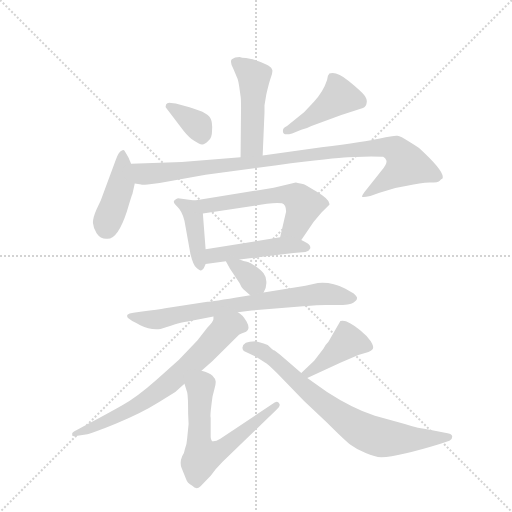
t = 0.00 s
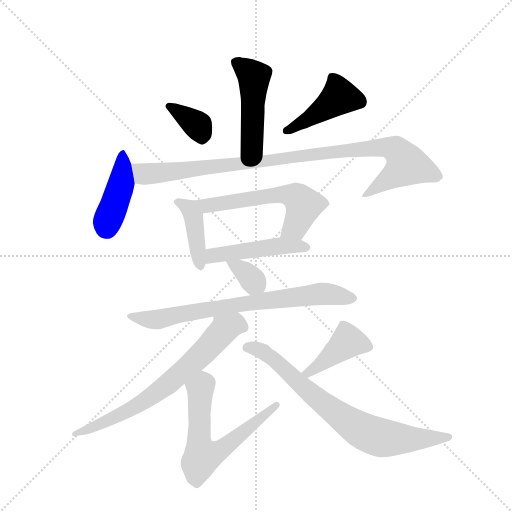
t = 2.00 s
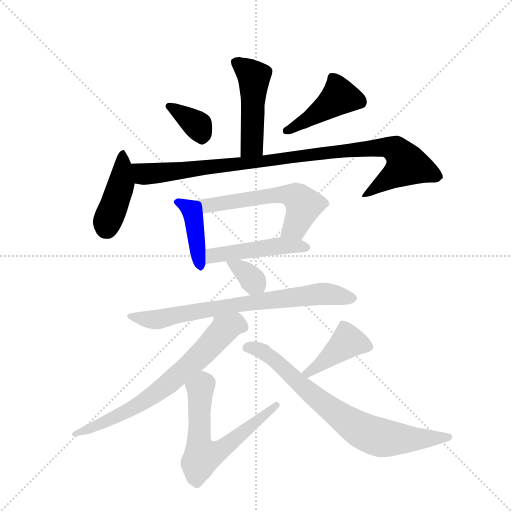
t = 4.00 s
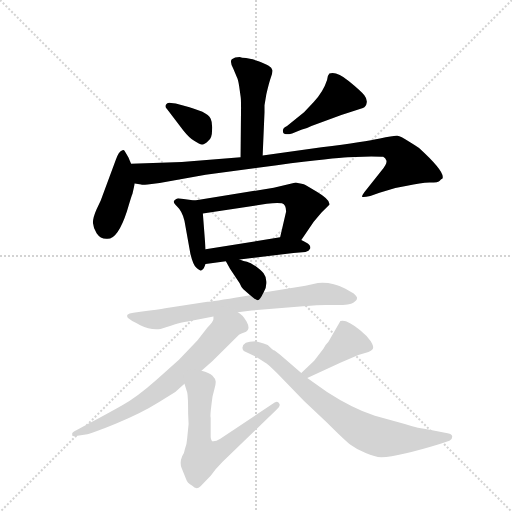
t = 5.99 s
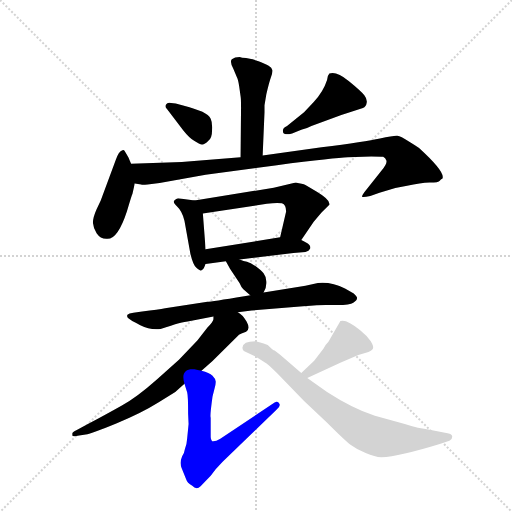
t = 7.99 s
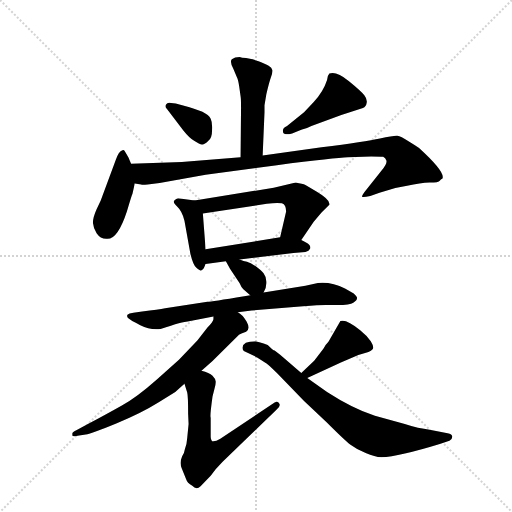
t = 9.99 s

The animated SVG that drew these frames (rendered in a browser with its animation timeline set to each time). Animation: 14 CSS @keyframes rules; one cycle of 9.99 s.

<svg version="1.1" viewBox="0 0 1024 1024" xmlns="http://www.w3.org/2000/svg">
  <g stroke="lightgray" stroke-dasharray="1,1" stroke-width="1" transform="scale(4, 4)">
    <line x1="0" y1="0" x2="256" y2="256"></line>
    <line x1="256" y1="0" x2="0" y2="256"></line>
    <line x1="128" y1="0" x2="128" y2="256"></line>
    <line x1="0" y1="128" x2="256" y2="128"></line>
  </g>
  <g transform="scale(0.92, -0.92) translate(60, -900)">
    <style type="text/css">
      
        @keyframes keyframes0 {
          from {
            stroke: blue;
            stroke-dashoffset: 483;
            stroke-width: 128;
          }
          61% {
            animation-timing-function: step-end;
            stroke: blue;
            stroke-dashoffset: 0;
            stroke-width: 128;
          }
          to {
            stroke: black;
            stroke-width: 1024;
          }
        }
        #make-me-a-hanzi-animation-0 {
          animation: keyframes0 0.64306640625s both;
          animation-delay: 0s;
          animation-timing-function: linear;
        }
      
        @keyframes keyframes1 {
          from {
            stroke: blue;
            stroke-dashoffset: 361;
            stroke-width: 128;
          }
          54% {
            animation-timing-function: step-end;
            stroke: blue;
            stroke-dashoffset: 0;
            stroke-width: 128;
          }
          to {
            stroke: black;
            stroke-width: 1024;
          }
        }
        #make-me-a-hanzi-animation-1 {
          animation: keyframes1 0.5437825520833334s both;
          animation-delay: 0.64306640625s;
          animation-timing-function: linear;
        }
      
        @keyframes keyframes2 {
          from {
            stroke: blue;
            stroke-dashoffset: 434;
            stroke-width: 128;
          }
          59% {
            animation-timing-function: step-end;
            stroke: blue;
            stroke-dashoffset: 0;
            stroke-width: 128;
          }
          to {
            stroke: black;
            stroke-width: 1024;
          }
        }
        #make-me-a-hanzi-animation-2 {
          animation: keyframes2 0.6031901041666666s both;
          animation-delay: 1.1868489583333335s;
          animation-timing-function: linear;
        }
      
        @keyframes keyframes3 {
          from {
            stroke: blue;
            stroke-dashoffset: 424;
            stroke-width: 128;
          }
          58% {
            animation-timing-function: step-end;
            stroke: blue;
            stroke-dashoffset: 0;
            stroke-width: 128;
          }
          to {
            stroke: black;
            stroke-width: 1024;
          }
        }
        #make-me-a-hanzi-animation-3 {
          animation: keyframes3 0.5950520833333334s both;
          animation-delay: 1.7900390625s;
          animation-timing-function: linear;
        }
      
        @keyframes keyframes4 {
          from {
            stroke: blue;
            stroke-dashoffset: 987;
            stroke-width: 128;
          }
          76% {
            animation-timing-function: step-end;
            stroke: blue;
            stroke-dashoffset: 0;
            stroke-width: 128;
          }
          to {
            stroke: black;
            stroke-width: 1024;
          }
        }
        #make-me-a-hanzi-animation-4 {
          animation: keyframes4 1.05322265625s both;
          animation-delay: 2.3850911458333335s;
          animation-timing-function: linear;
        }
      
        @keyframes keyframes5 {
          from {
            stroke: blue;
            stroke-dashoffset: 413;
            stroke-width: 128;
          }
          57% {
            animation-timing-function: step-end;
            stroke: blue;
            stroke-dashoffset: 0;
            stroke-width: 128;
          }
          to {
            stroke: black;
            stroke-width: 1024;
          }
        }
        #make-me-a-hanzi-animation-5 {
          animation: keyframes5 0.5861002604166666s both;
          animation-delay: 3.4383138020833335s;
          animation-timing-function: linear;
        }
      
        @keyframes keyframes6 {
          from {
            stroke: blue;
            stroke-dashoffset: 578;
            stroke-width: 128;
          }
          65% {
            animation-timing-function: step-end;
            stroke: blue;
            stroke-dashoffset: 0;
            stroke-width: 128;
          }
          to {
            stroke: black;
            stroke-width: 1024;
          }
        }
        #make-me-a-hanzi-animation-6 {
          animation: keyframes6 0.7203776041666666s both;
          animation-delay: 4.0244140625s;
          animation-timing-function: linear;
        }
      
        @keyframes keyframes7 {
          from {
            stroke: blue;
            stroke-dashoffset: 476;
            stroke-width: 128;
          }
          61% {
            animation-timing-function: step-end;
            stroke: blue;
            stroke-dashoffset: 0;
            stroke-width: 128;
          }
          to {
            stroke: black;
            stroke-width: 1024;
          }
        }
        #make-me-a-hanzi-animation-7 {
          animation: keyframes7 0.6373697916666666s both;
          animation-delay: 4.744791666666667s;
          animation-timing-function: linear;
        }
      
        @keyframes keyframes8 {
          from {
            stroke: blue;
            stroke-dashoffset: 342;
            stroke-width: 128;
          }
          53% {
            animation-timing-function: step-end;
            stroke: blue;
            stroke-dashoffset: 0;
            stroke-width: 128;
          }
          to {
            stroke: black;
            stroke-width: 1024;
          }
        }
        #make-me-a-hanzi-animation-8 {
          animation: keyframes8 0.5283203125s both;
          animation-delay: 5.382161458333334s;
          animation-timing-function: linear;
        }
      
        @keyframes keyframes9 {
          from {
            stroke: blue;
            stroke-dashoffset: 744;
            stroke-width: 128;
          }
          71% {
            animation-timing-function: step-end;
            stroke: blue;
            stroke-dashoffset: 0;
            stroke-width: 128;
          }
          to {
            stroke: black;
            stroke-width: 1024;
          }
        }
        #make-me-a-hanzi-animation-9 {
          animation: keyframes9 0.85546875s both;
          animation-delay: 5.910481770833334s;
          animation-timing-function: linear;
        }
      
        @keyframes keyframes10 {
          from {
            stroke: blue;
            stroke-dashoffset: 698;
            stroke-width: 128;
          }
          69% {
            animation-timing-function: step-end;
            stroke: blue;
            stroke-dashoffset: 0;
            stroke-width: 128;
          }
          to {
            stroke: black;
            stroke-width: 1024;
          }
        }
        #make-me-a-hanzi-animation-10 {
          animation: keyframes10 0.8180338541666666s both;
          animation-delay: 6.765950520833334s;
          animation-timing-function: linear;
        }
      
        @keyframes keyframes11 {
          from {
            stroke: blue;
            stroke-dashoffset: 625;
            stroke-width: 128;
          }
          67% {
            animation-timing-function: step-end;
            stroke: blue;
            stroke-dashoffset: 0;
            stroke-width: 128;
          }
          to {
            stroke: black;
            stroke-width: 1024;
          }
        }
        #make-me-a-hanzi-animation-11 {
          animation: keyframes11 0.7586263020833334s both;
          animation-delay: 7.583984375000001s;
          animation-timing-function: linear;
        }
      
        @keyframes keyframes12 {
          from {
            stroke: blue;
            stroke-dashoffset: 419;
            stroke-width: 128;
          }
          58% {
            animation-timing-function: step-end;
            stroke: blue;
            stroke-dashoffset: 0;
            stroke-width: 128;
          }
          to {
            stroke: black;
            stroke-width: 1024;
          }
        }
        #make-me-a-hanzi-animation-12 {
          animation: keyframes12 0.5909830729166666s both;
          animation-delay: 8.342610677083334s;
          animation-timing-function: linear;
        }
      
        @keyframes keyframes13 {
          from {
            stroke: blue;
            stroke-dashoffset: 758;
            stroke-width: 128;
          }
          71% {
            animation-timing-function: step-end;
            stroke: blue;
            stroke-dashoffset: 0;
            stroke-width: 128;
          }
          to {
            stroke: black;
            stroke-width: 1024;
          }
        }
        #make-me-a-hanzi-animation-13 {
          animation: keyframes13 0.8668619791666666s both;
          animation-delay: 8.93359375s;
          animation-timing-function: linear;
        }
      
    </style>
    
      <path d="M 515 671 L 519 695 Q 525 721 529 732 Q 533 743 532 748 Q 531 753 524 757 Q 517 761 502 767 Q 488 772 486 772 L 475 774 Q 465 774 461 776 Q 450 776 444 771 Q 439 766 447 751 L 455 732 Q 458 726 460 712 L 463 691 Q 464 687 464 666 L 463 558 C 463 528 510 532 511 562 L 515 656 L 515 671 Z" fill="lightgray"></path>
    
      <path d="M 303 663 L 339 616 Q 351 601 362 594 Q 374 586 379 586 Q 384 585 393 594 Q 401 600 401 617 Q 402 634 398 642 Q 394 650 380 657 Q 353 667 348 668 L 322 675 L 312 676 Q 304 678 301 673 Q 298 668 303 663 Z" fill="lightgray"></path>
    
      <path d="M 617 626 L 682 650 L 729 665 Q 736 668 737 676 Q 739 684 732 693 Q 725 702 698 724 Q 671 746 656 740 Q 652 736 651 726 Q 643 701 622 678 L 601 656 L 564 626 Q 555 622 555 616 Q 554 604 575 610 L 595 618 Q 606 620 617 626 Z" fill="lightgray"></path>
    
      <path d="M 225 544 L 219 558 L 211 572 Q 209 575 205 573 Q 198 571 192 553 L 159 464 L 150 445 Q 142 427 142 416 Q 143 404 150 393 Q 158 381 171 381 Q 195 377 216 441 Q 226 475 228 479 L 233 501 L 225 544 Z" fill="lightgray"></path>
    
      <path d="M 463 558 L 335 548 L 225 544 C 195 543 203 504 233 501 L 247 499 Q 248 498 261 499 L 287 502 L 387 520 L 542 541 Q 670 557 696 558 L 747 560 Q 768 560 773 559 Q 778 557 780 551 Q 782 544 770 530 L 732 482 Q 727 475 727 473 Q 727 470 745 474 L 765 481 Q 795 492 825 496 Q 854 502 874 503 Q 894 503 896 507 Q 898 510 902 512 Q 908 526 851 578 Q 846 582 828 593 Q 811 604 804 605 Q 797 606 766 599 Q 735 592 639 580 L 511 562 L 463 558 Z" fill="lightgray"></path>
    
      <path d="M 363 464 L 327 469 Q 323 468 319 464 Q 315 460 325 451 Q 336 441 341 420 L 354 348 Q 360 323 367 318 Q 374 312 376 312 Q 378 311 383 317 L 387 326 L 387 358 L 381 436 C 379 462 379 462 363 464 Z" fill="lightgray"></path>
    
      <path d="M 595 378 L 622 418 L 639 438 L 656 455 Q 659 465 627 484 L 604 498 Q 598 500 583 503 L 535 492 L 363 464 C 333 459 351 432 381 436 L 520 457 Q 542 460 553 458 Q 562 455 562 440 L 549 384 C 542 355 578 353 595 378 Z" fill="lightgray"></path>
    
      <path d="M 461 336 L 578 350 L 604 352 Q 612 354 614 359 Q 616 364 612 368 Q 609 371 595 378 C 575 388 575 388 549 384 L 387 358 C 357 353 357 322 387 326 L 431 332 L 461 336 Z" fill="lightgray"></path>
    
      <path d="M 513 264 Q 520 276 519 288 Q 518 300 513 306 Q 508 312 496 321 Q 484 329 477 331 Q 470 332 461 336 C 433 348 419 354 431 332 L 440 316 L 461 284 Q 464 276 469 271 L 484 258 C 502 243 502 243 513 264 Z" fill="lightgray"></path>
    
      <path d="M 604 279 L 513 264 L 484 258 L 471 256 Q 399 244 391 244 L 299 230 Q 285 227 249 223 L 230 220 Q 220 219 217 216 Q 215 211 219 208 Q 223 204 245 193 Q 267 182 289 185 Q 339 201 348 201 L 404 212 L 457 221 L 487 225 L 599 234 Q 633 237 648 237 L 673 237 Q 701 237 708 242 Q 716 247 716 251 Q 718 253 709 262 L 690 273 Q 661 288 631 285 L 604 279 Z" fill="lightgray"></path>
    
      <path d="M 404 212 L 404 206 Q 403 200 391 188 L 369 160 L 329 118 L 281 75 Q 236 35 204 18 Q 172 0 129 -23 L 107 -35 Q 97 -40 97 -42 L 97 -47 Q 98 -50 112 -47 L 130 -44 Q 143 -41 194 -20 Q 246 1 286 26 L 321 48 L 341 66 L 378 94 L 402 115 L 453 166 Q 460 174 465 175 L 475 179 Q 485 185 476 201 Q 467 216 457 221 C 434 240 412 241 404 212 Z" fill="lightgray"></path>
    
      <path d="M 341 66 L 347 47 Q 349 39 349 0 L 350 -22 L 347 -52 Q 346 -67 342 -76 Q 341 -84 336 -92 Q 330 -106 335 -118 L 344 -140 Q 347 -150 358 -156 Q 367 -166 376 -157 L 398 -134 Q 409 -119 424 -104 L 541 9 Q 551 17 547 23 Q 544 29 537 25 L 419 -54 Q 407 -61 401 -59 Q 398 -56 398 -50 L 398 -8 Q 396 -5 402 38 L 406 54 Q 409 63 409 70 Q 409 76 402 83 Q 395 90 378 94 C 349 103 332 95 341 66 Z" fill="lightgray"></path>
    
      <path d="M 608 78 L 681 112 L 719 128 L 741 135 Q 747 137 750 141 Q 754 145 746 158 Q 738 170 723 182 Q 693 207 680 202 L 654 157 Q 646 149 643 142 L 623 116 L 595 89 C 573 68 581 65 608 78 Z" fill="lightgray"></path>
    
      <path d="M 495 158 Q 468 158 467 144 Q 467 140 470 137 L 499 123 L 516 112 Q 521 110 542 89 L 601 28 L 650 -18 Q 689 -57 702 -67 Q 715 -77 735 -85 Q 755 -94 769 -94 Q 808 -92 896 -65 L 917 -58 Q 923 -56 923 -50 Q 924 -44 913 -42 L 874 -34 Q 850 -32 820 -22 L 755 -4 Q 705 13 651 48 L 608 78 L 595 89 L 549 129 L 537 138 Q 534 138 522 150 Q 503 157 495 158 Z" fill="lightgray"></path>
    
    
      <clipPath id="make-me-a-hanzi-clip-0">
        <path d="M 515 671 L 519 695 Q 525 721 529 732 Q 533 743 532 748 Q 531 753 524 757 Q 517 761 502 767 Q 488 772 486 772 L 475 774 Q 465 774 461 776 Q 450 776 444 771 Q 439 766 447 751 L 455 732 Q 458 726 460 712 L 463 691 Q 464 687 464 666 L 463 558 C 463 528 510 532 511 562 L 515 656 L 515 671 Z"></path>
      </clipPath>
      <path clip-path="url(#make-me-a-hanzi-clip-0)" d="M 452 765 L 492 733 L 488 585 L 468 566" fill="none" id="make-me-a-hanzi-animation-0" stroke-dasharray="355 710" stroke-linecap="round"></path>
    
      <clipPath id="make-me-a-hanzi-clip-1">
        <path d="M 303 663 L 339 616 Q 351 601 362 594 Q 374 586 379 586 Q 384 585 393 594 Q 401 600 401 617 Q 402 634 398 642 Q 394 650 380 657 Q 353 667 348 668 L 322 675 L 312 676 Q 304 678 301 673 Q 298 668 303 663 Z"></path>
      </clipPath>
      <path clip-path="url(#make-me-a-hanzi-clip-1)" d="M 308 669 L 370 628 L 379 599" fill="none" id="make-me-a-hanzi-animation-1" stroke-dasharray="233 466" stroke-linecap="round"></path>
    
      <clipPath id="make-me-a-hanzi-clip-2">
        <path d="M 617 626 L 682 650 L 729 665 Q 736 668 737 676 Q 739 684 732 693 Q 725 702 698 724 Q 671 746 656 740 Q 652 736 651 726 Q 643 701 622 678 L 601 656 L 564 626 Q 555 622 555 616 Q 554 604 575 610 L 595 618 Q 606 620 617 626 Z"></path>
      </clipPath>
      <path clip-path="url(#make-me-a-hanzi-clip-2)" d="M 720 680 L 676 688 L 617 645 L 564 617" fill="none" id="make-me-a-hanzi-animation-2" stroke-dasharray="306 612" stroke-linecap="round"></path>
    
      <clipPath id="make-me-a-hanzi-clip-3">
        <path d="M 225 544 L 219 558 L 211 572 Q 209 575 205 573 Q 198 571 192 553 L 159 464 L 150 445 Q 142 427 142 416 Q 143 404 150 393 Q 158 381 171 381 Q 195 377 216 441 Q 226 475 228 479 L 233 501 L 225 544 Z"></path>
      </clipPath>
      <path clip-path="url(#make-me-a-hanzi-clip-3)" d="M 207 565 L 204 502 L 173 416 L 173 402" fill="none" id="make-me-a-hanzi-animation-3" stroke-dasharray="296 592" stroke-linecap="round"></path>
    
      <clipPath id="make-me-a-hanzi-clip-4">
        <path d="M 463 558 L 335 548 L 225 544 C 195 543 203 504 233 501 L 247 499 Q 248 498 261 499 L 287 502 L 387 520 L 542 541 Q 670 557 696 558 L 747 560 Q 768 560 773 559 Q 778 557 780 551 Q 782 544 770 530 L 732 482 Q 727 475 727 473 Q 727 470 745 474 L 765 481 Q 795 492 825 496 Q 854 502 874 503 Q 894 503 896 507 Q 898 510 902 512 Q 908 526 851 578 Q 846 582 828 593 Q 811 604 804 605 Q 797 606 766 599 Q 735 592 639 580 L 511 562 L 463 558 Z"></path>
      </clipPath>
      <path clip-path="url(#make-me-a-hanzi-clip-4)" d="M 233 538 L 254 522 L 290 524 L 553 552 L 671 572 L 779 581 L 805 571 L 823 546 L 822 539 L 731 477" fill="none" id="make-me-a-hanzi-animation-4" stroke-dasharray="859 1718" stroke-linecap="round"></path>
    
      <clipPath id="make-me-a-hanzi-clip-5">
        <path d="M 363 464 L 327 469 Q 323 468 319 464 Q 315 460 325 451 Q 336 441 341 420 L 354 348 Q 360 323 367 318 Q 374 312 376 312 Q 378 311 383 317 L 387 326 L 387 358 L 381 436 C 379 462 379 462 363 464 Z"></path>
      </clipPath>
      <path clip-path="url(#make-me-a-hanzi-clip-5)" d="M 327 460 L 351 446 L 362 427 L 375 321" fill="none" id="make-me-a-hanzi-animation-5" stroke-dasharray="285 570" stroke-linecap="round"></path>
    
      <clipPath id="make-me-a-hanzi-clip-6">
        <path d="M 595 378 L 622 418 L 639 438 L 656 455 Q 659 465 627 484 L 604 498 Q 598 500 583 503 L 535 492 L 363 464 C 333 459 351 432 381 436 L 520 457 Q 542 460 553 458 Q 562 455 562 440 L 549 384 C 542 355 578 353 595 378 Z"></path>
      </clipPath>
      <path clip-path="url(#make-me-a-hanzi-clip-6)" d="M 371 463 L 389 453 L 545 477 L 583 472 L 600 453 L 582 407 L 558 389" fill="none" id="make-me-a-hanzi-animation-6" stroke-dasharray="450 900" stroke-linecap="round"></path>
    
      <clipPath id="make-me-a-hanzi-clip-7">
        <path d="M 461 336 L 578 350 L 604 352 Q 612 354 614 359 Q 616 364 612 368 Q 609 371 595 378 C 575 388 575 388 549 384 L 387 358 C 357 353 357 322 387 326 L 431 332 L 461 336 Z"></path>
      </clipPath>
      <path clip-path="url(#make-me-a-hanzi-clip-7)" d="M 394 331 L 400 342 L 426 349 L 544 365 L 605 362" fill="none" id="make-me-a-hanzi-animation-7" stroke-dasharray="348 696" stroke-linecap="round"></path>
    
      <clipPath id="make-me-a-hanzi-clip-8">
        <path d="M 513 264 Q 520 276 519 288 Q 518 300 513 306 Q 508 312 496 321 Q 484 329 477 331 Q 470 332 461 336 C 433 348 419 354 431 332 L 440 316 L 461 284 Q 464 276 469 271 L 484 258 C 502 243 502 243 513 264 Z"></path>
      </clipPath>
      <path clip-path="url(#make-me-a-hanzi-clip-8)" d="M 439 331 L 472 309 L 503 275" fill="none" id="make-me-a-hanzi-animation-8" stroke-dasharray="214 428" stroke-linecap="round"></path>
    
      <clipPath id="make-me-a-hanzi-clip-9">
        <path d="M 604 279 L 513 264 L 484 258 L 471 256 Q 399 244 391 244 L 299 230 Q 285 227 249 223 L 230 220 Q 220 219 217 216 Q 215 211 219 208 Q 223 204 245 193 Q 267 182 289 185 Q 339 201 348 201 L 404 212 L 457 221 L 487 225 L 599 234 Q 633 237 648 237 L 673 237 Q 701 237 708 242 Q 716 247 716 251 Q 718 253 709 262 L 690 273 Q 661 288 631 285 L 604 279 Z"></path>
      </clipPath>
      <path clip-path="url(#make-me-a-hanzi-clip-9)" d="M 225 214 L 241 207 L 281 205 L 442 236 L 639 262 L 706 252" fill="none" id="make-me-a-hanzi-animation-9" stroke-dasharray="616 1232" stroke-linecap="round"></path>
    
      <clipPath id="make-me-a-hanzi-clip-10">
        <path d="M 404 212 L 404 206 Q 403 200 391 188 L 369 160 L 329 118 L 281 75 Q 236 35 204 18 Q 172 0 129 -23 L 107 -35 Q 97 -40 97 -42 L 97 -47 Q 98 -50 112 -47 L 130 -44 Q 143 -41 194 -20 Q 246 1 286 26 L 321 48 L 341 66 L 378 94 L 402 115 L 453 166 Q 460 174 465 175 L 475 179 Q 485 185 476 201 Q 467 216 457 221 C 434 240 412 241 404 212 Z"></path>
      </clipPath>
      <path clip-path="url(#make-me-a-hanzi-clip-10)" d="M 466 190 L 450 195 L 429 186 L 357 109 L 248 24 L 180 -13 L 105 -44" fill="none" id="make-me-a-hanzi-animation-10" stroke-dasharray="570 1140" stroke-linecap="round"></path>
    
      <clipPath id="make-me-a-hanzi-clip-11">
        <path d="M 341 66 L 347 47 Q 349 39 349 0 L 350 -22 L 347 -52 Q 346 -67 342 -76 Q 341 -84 336 -92 Q 330 -106 335 -118 L 344 -140 Q 347 -150 358 -156 Q 367 -166 376 -157 L 398 -134 Q 409 -119 424 -104 L 541 9 Q 551 17 547 23 Q 544 29 537 25 L 419 -54 Q 407 -61 401 -59 Q 398 -56 398 -50 L 398 -8 Q 396 -5 402 38 L 406 54 Q 409 63 409 70 Q 409 76 402 83 Q 395 90 378 94 C 349 103 332 95 341 66 Z"></path>
      </clipPath>
      <path clip-path="url(#make-me-a-hanzi-clip-11)" d="M 381 78 L 372 -47 L 379 -93 L 426 -74 L 541 17" fill="none" id="make-me-a-hanzi-animation-11" stroke-dasharray="497 994" stroke-linecap="round"></path>
    
      <clipPath id="make-me-a-hanzi-clip-12">
        <path d="M 608 78 L 681 112 L 719 128 L 741 135 Q 747 137 750 141 Q 754 145 746 158 Q 738 170 723 182 Q 693 207 680 202 L 654 157 Q 646 149 643 142 L 623 116 L 595 89 C 573 68 581 65 608 78 Z"></path>
      </clipPath>
      <path clip-path="url(#make-me-a-hanzi-clip-12)" d="M 740 146 L 694 156 L 633 104 L 611 89 L 602 91" fill="none" id="make-me-a-hanzi-animation-12" stroke-dasharray="291 582" stroke-linecap="round"></path>
    
      <clipPath id="make-me-a-hanzi-clip-13">
        <path d="M 495 158 Q 468 158 467 144 Q 467 140 470 137 L 499 123 L 516 112 Q 521 110 542 89 L 601 28 L 650 -18 Q 689 -57 702 -67 Q 715 -77 735 -85 Q 755 -94 769 -94 Q 808 -92 896 -65 L 917 -58 Q 923 -56 923 -50 Q 924 -44 913 -42 L 874 -34 Q 850 -32 820 -22 L 755 -4 Q 705 13 651 48 L 608 78 L 595 89 L 549 129 L 537 138 Q 534 138 522 150 Q 503 157 495 158 Z"></path>
      </clipPath>
      <path clip-path="url(#make-me-a-hanzi-clip-13)" d="M 478 144 L 509 138 L 534 121 L 653 15 L 745 -45 L 828 -55 L 915 -50" fill="none" id="make-me-a-hanzi-animation-13" stroke-dasharray="630 1260" stroke-linecap="round"></path>
    
  </g>
</svg>
